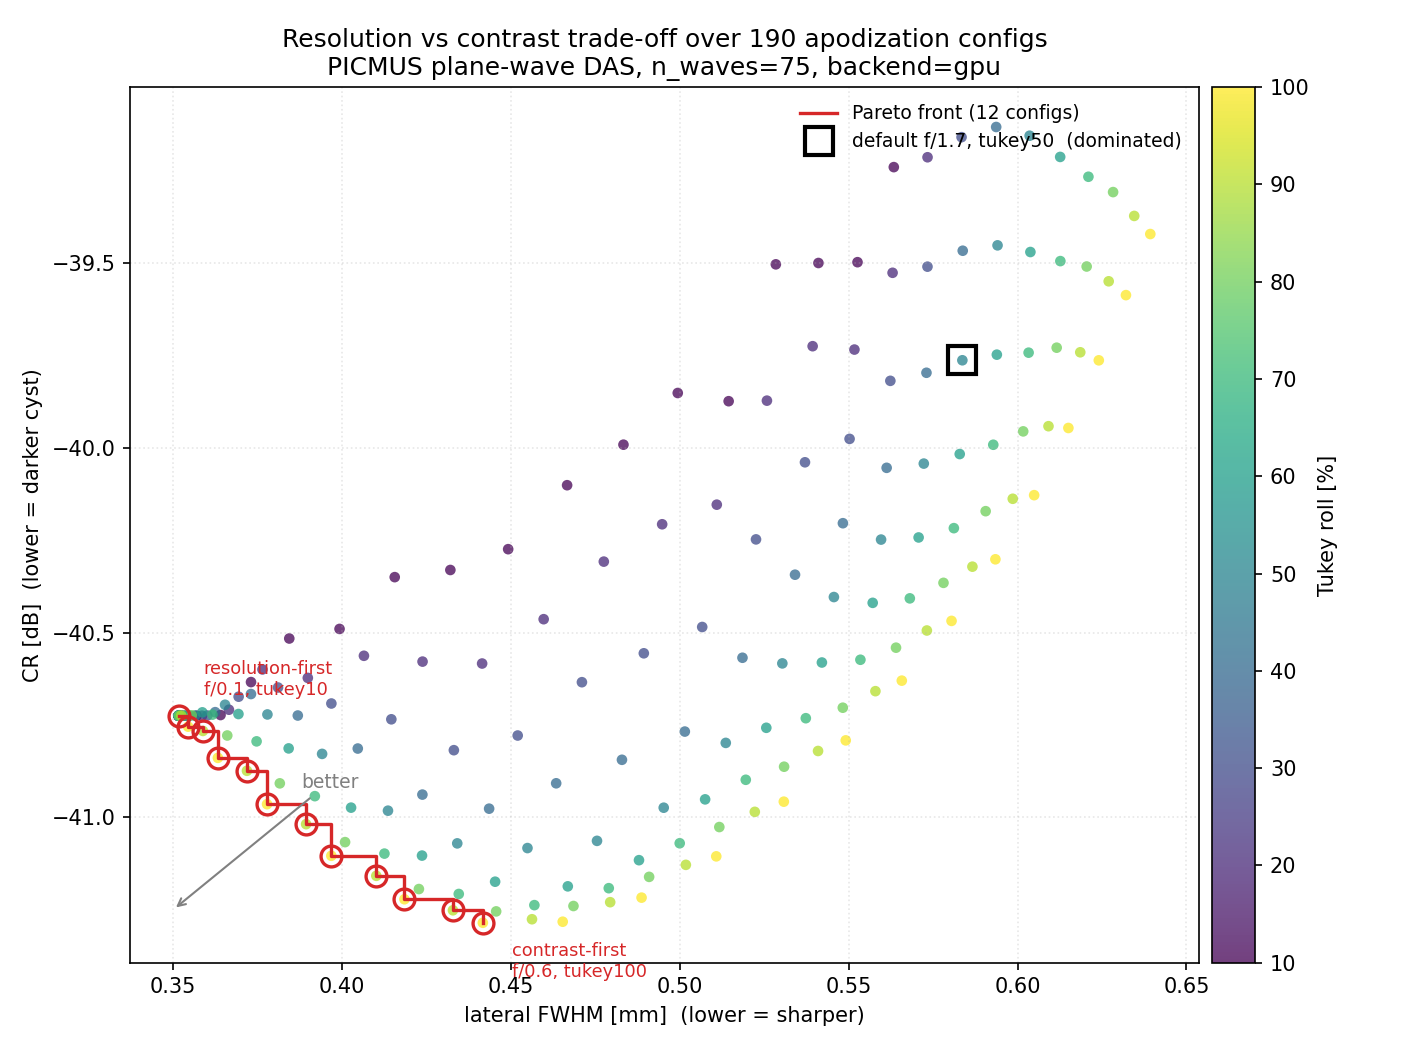

The table this chart was drawn from, first rows:
label, f_number, tukey, fwhm_mm, CR_dB, CNR, gCNR, n_points, on_pareto
dynamic_f0.1_tukey10, 0.1, 10, 0.3516, -40.72, 0.7474, 0.9981, 18, 1
dynamic_f0.1_tukey100, 0.1, 100, 0.3544, -40.75, 0.7493, 0.9979, 18, 1
dynamic_f0.2_tukey90, 0.2, 90, 0.3588, -40.77, 0.7512, 0.9979, 18, 1
dynamic_f0.2_tukey100, 0.2, 100, 0.3632, -40.84, 0.7548, 0.9979, 18, 1
dynamic_f0.3_tukey90, 0.3, 90, 0.3718, -40.87, 0.7588, 0.9984, 18, 1
dynamic_f0.3_tukey100, 0.3, 100, 0.3778, -40.96, 0.7631, 0.9985, 18, 1
dynamic_f0.4_tukey90, 0.4, 90, 0.3893, -41.02, 0.7689, 0.9985, 18, 1
dynamic_f0.4_tukey100, 0.4, 100, 0.3968, -41.1, 0.7728, 0.998, 18, 1
dynamic_f0.5_tukey90, 0.5, 90, 0.4101, -41.16, 0.7794, 0.9981, 18, 1
dynamic_f0.5_tukey100, 0.5, 100, 0.4185, -41.22, 0.7823, 0.9981, 18, 1
dynamic_f0.6_tukey90, 0.6, 90, 0.4328, -41.25, 0.7881, 0.9982, 18, 1
dynamic_f0.6_tukey100, 0.6, 100, 0.4417, -41.29, 0.7899, 0.9979, 18, 1
dynamic_f0.2_tukey10, 0.2, 10, 0.3516, -40.72, 0.7474, 0.9981, 18, 0
dynamic_f0.1_tukey20, 0.1, 20, 0.3516, -40.72, 0.7474, 0.9981, 18, 0
dynamic_f0.2_tukey20, 0.2, 20, 0.3516, -40.72, 0.7474, 0.9981, 18, 0
dynamic_f0.1_tukey30, 0.1, 30, 0.3516, -40.72, 0.7474, 0.9981, 18, 0
dynamic_f0.1_tukey40, 0.1, 40, 0.3516, -40.72, 0.7474, 0.9981, 18, 0
dynamic_f0.1_tukey50, 0.1, 50, 0.3516, -40.72, 0.7474, 0.9981, 18, 0
dynamic_f0.1_tukey60, 0.1, 60, 0.3516, -40.72, 0.7474, 0.9981, 18, 0
dynamic_f0.2_tukey30, 0.2, 30, 0.3516, -40.72, 0.7474, 0.9981, 18, 0
dynamic_f0.1_tukey70, 0.1, 70, 0.3516, -40.72, 0.7474, 0.9981, 18, 0
dynamic_f0.2_tukey40, 0.2, 40, 0.3516, -40.72, 0.7474, 0.9981, 18, 0
dynamic_f0.1_tukey80, 0.1, 80, 0.3517, -40.72, 0.7474, 0.9981, 18, 0
dynamic_f0.2_tukey50, 0.2, 50, 0.3519, -40.72, 0.7474, 0.9981, 18, 0
dynamic_f0.3_tukey10, 0.3, 10, 0.3524, -40.72, 0.7474, 0.9981, 18, 0
dynamic_f0.1_tukey90, 0.1, 90, 0.3524, -40.72, 0.7476, 0.9982, 18, 0
dynamic_f0.2_tukey60, 0.2, 60, 0.3525, -40.72, 0.7474, 0.9981, 18, 0
dynamic_f0.3_tukey20, 0.3, 20, 0.3529, -40.72, 0.7474, 0.9981, 18, 0
dynamic_f0.2_tukey70, 0.2, 70, 0.3536, -40.72, 0.7475, 0.9981, 18, 0
dynamic_f0.3_tukey30, 0.3, 30, 0.3537, -40.72, 0.7474, 0.9981, 18, 0
dynamic_f0.3_tukey40, 0.3, 40, 0.3549, -40.72, 0.7474, 0.9981, 18, 0
dynamic_f0.2_tukey80, 0.2, 80, 0.3555, -40.72, 0.7483, 0.998, 18, 0
dynamic_f0.3_tukey50, 0.3, 50, 0.3565, -40.72, 0.7475, 0.9982, 18, 0
dynamic_f0.4_tukey10, 0.4, 10, 0.3569, -40.72, 0.7474, 0.9982, 18, 0
dynamic_f0.4_tukey20, 0.4, 20, 0.3585, -40.72, 0.7474, 0.9982, 18, 0
dynamic_f0.3_tukey60, 0.3, 60, 0.3586, -40.72, 0.7479, 0.9982, 18, 0
dynamic_f0.4_tukey30, 0.4, 30, 0.3601, -40.72, 0.7475, 0.9982, 18, 0
dynamic_f0.3_tukey70, 0.3, 70, 0.3616, -40.72, 0.7499, 0.9982, 18, 0
dynamic_f0.4_tukey40, 0.4, 40, 0.3624, -40.72, 0.7479, 0.9983, 18, 0
dynamic_f0.5_tukey10, 0.5, 10, 0.364, -40.72, 0.7476, 0.9982, 18, 0
dynamic_f0.4_tukey50, 0.4, 50, 0.3653, -40.7, 0.7495, 0.9984, 18, 0
dynamic_f0.3_tukey80, 0.3, 80, 0.366, -40.78, 0.754, 0.9982, 18, 0
dynamic_f0.5_tukey20, 0.5, 20, 0.3665, -40.71, 0.7484, 0.9984, 18, 0
dynamic_f0.4_tukey60, 0.4, 60, 0.3693, -40.72, 0.753, 0.9984, 18, 0
dynamic_f0.5_tukey30, 0.5, 30, 0.3694, -40.67, 0.75, 0.9987, 18, 0
dynamic_f0.5_tukey40, 0.5, 40, 0.373, -40.67, 0.7531, 0.999, 18, 0
dynamic_f0.6_tukey10, 0.6, 10, 0.373, -40.63, 0.7517, 0.9989, 18, 0
dynamic_f0.4_tukey70, 0.4, 70, 0.3747, -40.79, 0.7582, 0.9983, 18, 0
dynamic_f0.6_tukey20, 0.6, 20, 0.3764, -40.6, 0.7547, 0.9989, 18, 0
dynamic_f0.5_tukey50, 0.5, 50, 0.3779, -40.72, 0.758, 0.9983, 18, 0
dynamic_f0.6_tukey30, 0.6, 30, 0.381, -40.65, 0.7592, 0.9982, 18, 0
dynamic_f0.4_tukey80, 0.4, 80, 0.3816, -40.91, 0.7639, 0.9983, 18, 0
dynamic_f0.5_tukey60, 0.5, 60, 0.3842, -40.81, 0.7641, 0.9983, 18, 0
dynamic_f0.7_tukey10, 0.7, 10, 0.3844, -40.52, 0.7615, 0.9984, 18, 0
dynamic_f0.6_tukey40, 0.6, 40, 0.3869, -40.72, 0.765, 0.9984, 18, 0
dynamic_f0.7_tukey20, 0.7, 20, 0.3898, -40.62, 0.7669, 0.9981, 18, 0
dynamic_f0.5_tukey70, 0.5, 70, 0.3919, -40.94, 0.7702, 0.9978, 18, 0
dynamic_f0.6_tukey50, 0.6, 50, 0.3941, -40.83, 0.7714, 0.9981, 18, 0
dynamic_f0.7_tukey30, 0.7, 30, 0.3968, -40.69, 0.773, 0.9986, 18, 0
dynamic_f0.8_tukey10, 0.8, 10, 0.3992, -40.49, 0.7751, 0.9987, 18, 0
... 130 more rows
